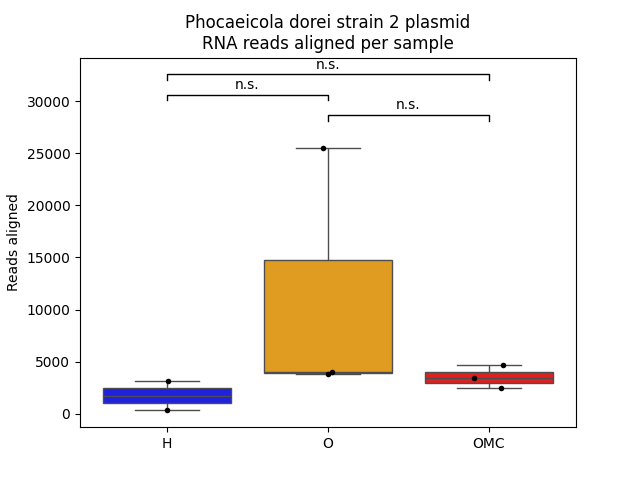

Data behind this chart, as committed beside it:
sample	reads	relative_abundance	log10
H-015	3130	0.0005937	-3.226
H-164	323	0.000113	-3.947
O-024	3794	0.0006147	-3.211
O-074	4047	0.001772	-2.752
O-090	25496	0.002339	-2.631
OMC-146	4670	0.0005948	-3.226
OMC-153	3422	0.0008766	-3.057
OMC-258	2451	0.0006574	-3.182
